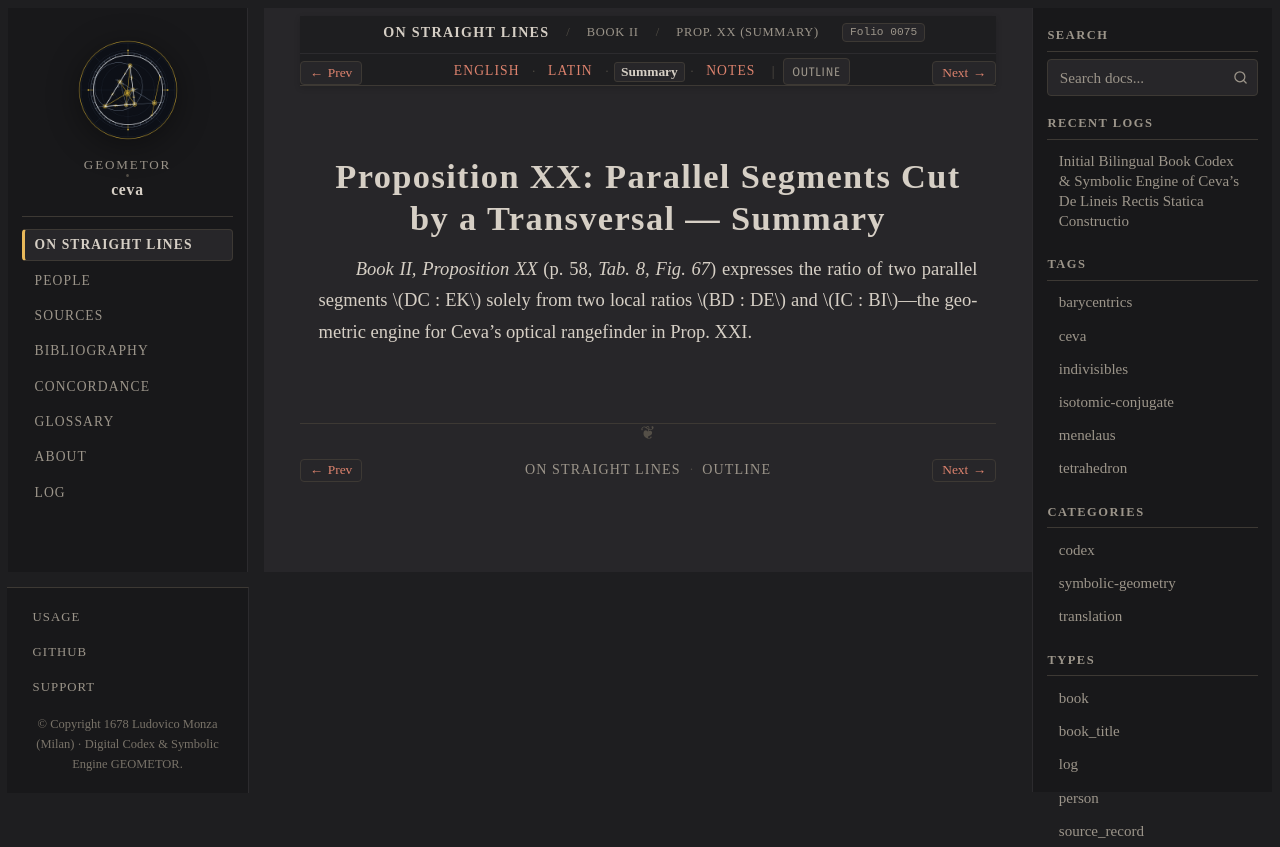

repository: geometor/ceva · page: de_lineis_rectis/liber_secundus/prop_20/summary.html · generator: sphinx

:layout: book
:order: 21
:canonical_id: liber_secundus_prop_20
:breadcrumb_title: Prop. XX (Summary)
:folio: 0075
:tracks: English: index | Latin: la | Summary: summary | Notes: notes

.. _liber-secundus-prop-20-summary:

Proposition XX: Parallel Segments Cut by a Transversal — Summary
================================================================

.. folio:: 0075
   :page: p. 58

*Book II, Proposition XX* (p. 58, `Tab. 8, Fig. 67`) expresses the ratio of two parallel segments :math:`DC : EK` solely from two local ratios :math:`BD : DE` and :math:`IC : BI`—the geometric engine for Ceva's optical rangefinder in Prop. XXI.
